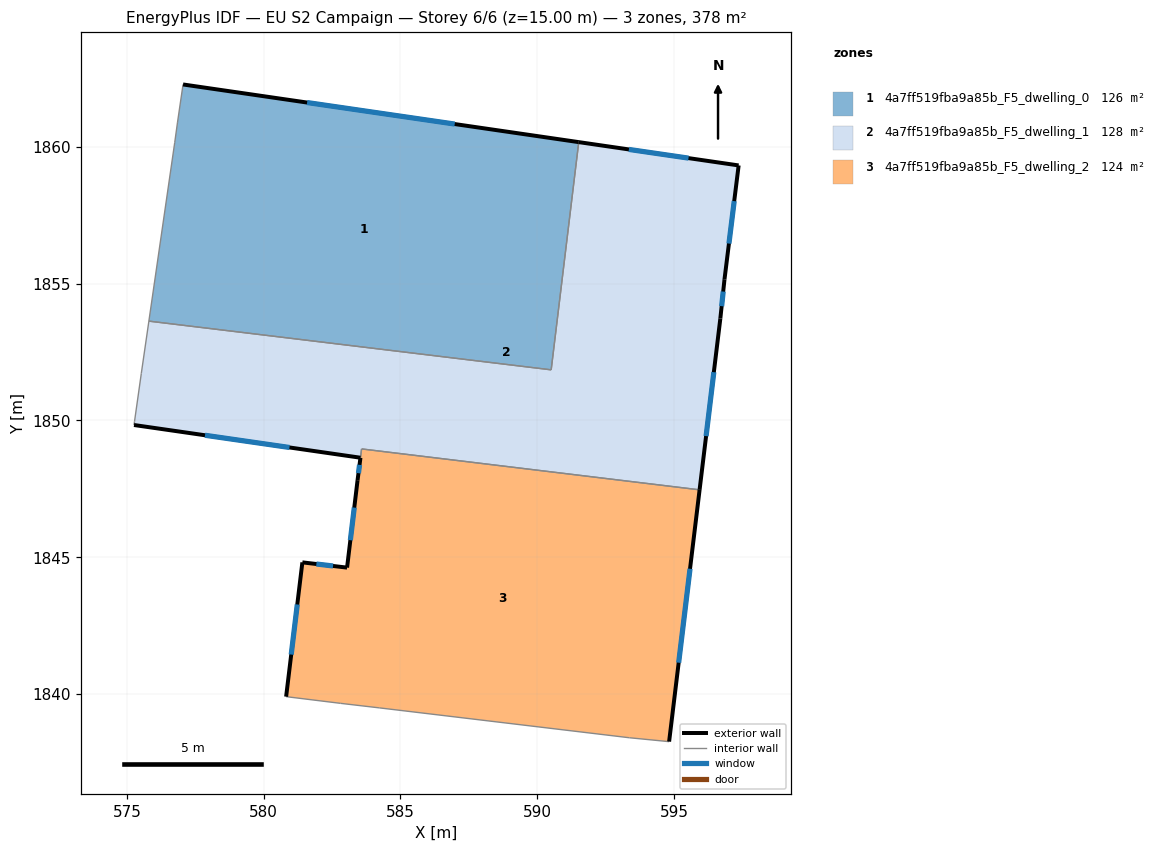
=== STOREY PLAN SPEC (per zone: floor XY polygon, exterior-wall plan segments, windows/doors) ===
zone 1: 4a7ff519fba9a85b_F5_dwelling_0  (126.0 m²)
  floor: (591.52, 1860.18) (590.51, 1851.85) (575.80, 1853.63) (576.75, 1860.17) (576.85, 1860.88) (577.04, 1862.23) (577.05, 1862.29)
  exterior wall: (591.52, 1860.18) – (577.05, 1862.29)  [14.6 m]
    window: (586.98, 1860.84) – (581.59, 1861.63)  [6.1 m²]
  interior walls: 6
zone 2: 4a7ff519fba9a85b_F5_dwelling_1  (127.9 m²)
  floor: (597.36, 1859.33) (596.85, 1855.16) (596.70, 1853.73) (595.94, 1847.46) (583.58, 1848.96) (583.54, 1848.64) (575.26, 1849.83) (575.28, 1849.97) (575.53, 1851.72) (575.80, 1853.63) (590.51, 1851.85) (591.52, 1860.18)
  exterior wall: (597.36, 1859.33) – (591.52, 1860.18)  [5.9 m]
    window: (595.53, 1859.59) – (593.35, 1859.91)  [2.5 m²]
  exterior wall: (596.85, 1855.16) – (597.36, 1859.33)  [4.2 m]
    window: (597.01, 1856.47) – (597.20, 1858.02)  [1.8 m²]
  exterior wall: (596.70, 1853.73) – (596.85, 1855.16)  [1.4 m]
    window: (596.74, 1854.18) – (596.80, 1854.71)  [0.6 m²]
  exterior wall: (595.94, 1847.46) – (596.70, 1853.73)  [6.3 m]
    window: (596.17, 1849.43) – (596.46, 1851.77)  [2.6 m²]
  exterior wall: (575.26, 1849.83) – (583.54, 1848.64)  [8.4 m]
    window: (577.85, 1849.46) – (580.94, 1849.01)  [3.5 m²]
  interior walls: 7
zone 3: 4a7ff519fba9a85b_F5_dwelling_2  (124.1 m²)
  floor: (595.94, 1847.46) (594.82, 1838.26) (594.77, 1838.26) (593.37, 1838.40) (584.23, 1839.49) (582.81, 1839.66) (580.82, 1839.90) (581.41, 1844.81) (583.05, 1844.62) (583.43, 1847.82) (583.58, 1848.96)
  exterior wall: (583.54, 1848.63) – (583.43, 1847.82)  [0.8 m]
    window: (583.50, 1848.38) – (583.46, 1848.07)  [0.3 m²]
  exterior wall: (594.82, 1838.26) – (595.94, 1847.46)  [9.3 m]
    window: (595.17, 1841.14) – (595.59, 1844.58)  [3.9 m²]
  exterior wall: (581.41, 1844.81) – (580.82, 1839.90)  [4.9 m]
    window: (581.23, 1843.27) – (581.01, 1841.44)  [2.1 m²]
  exterior wall: (583.05, 1844.62) – (581.41, 1844.81)  [1.6 m]
    window: (582.54, 1844.68) – (581.93, 1844.75)  [0.7 m²]
  exterior wall: (583.43, 1847.82) – (583.05, 1844.62)  [3.2 m]
    window: (583.31, 1846.82) – (583.17, 1845.62)  [1.3 m²]
  interior walls: 7

=== DERIVED (storey summary) ===
Building: EU S2 Campaign
Storey: 6 of 6  (floor level z = 15.00 m)
Storey gross floor area: 378.1 m²
Zones on this storey: 3
  - 4a7ff519fba9a85b_F5_dwelling_0: floor 126.0 m²; exterior wall 14.6 m (43.9 m²); 1 window(s) 6.1 m²; WWR 13.9%
  - 4a7ff519fba9a85b_F5_dwelling_1: floor 127.9 m²; exterior wall 26.2 m (78.7 m²); 5 window(s) 10.9 m²; WWR 13.9%
  - 4a7ff519fba9a85b_F5_dwelling_2: floor 124.1 m²; exterior wall 19.9 m (59.7 m²); 5 window(s) 8.3 m²; WWR 13.9%
Zone adjacency (shared interzone walls):
  - 4a7ff519fba9a85b_F5_dwelling_0 ↔ 4a7ff519fba9a85b_F5_dwelling_1
  - 4a7ff519fba9a85b_F5_dwelling_1 ↔ 4a7ff519fba9a85b_F5_dwelling_2